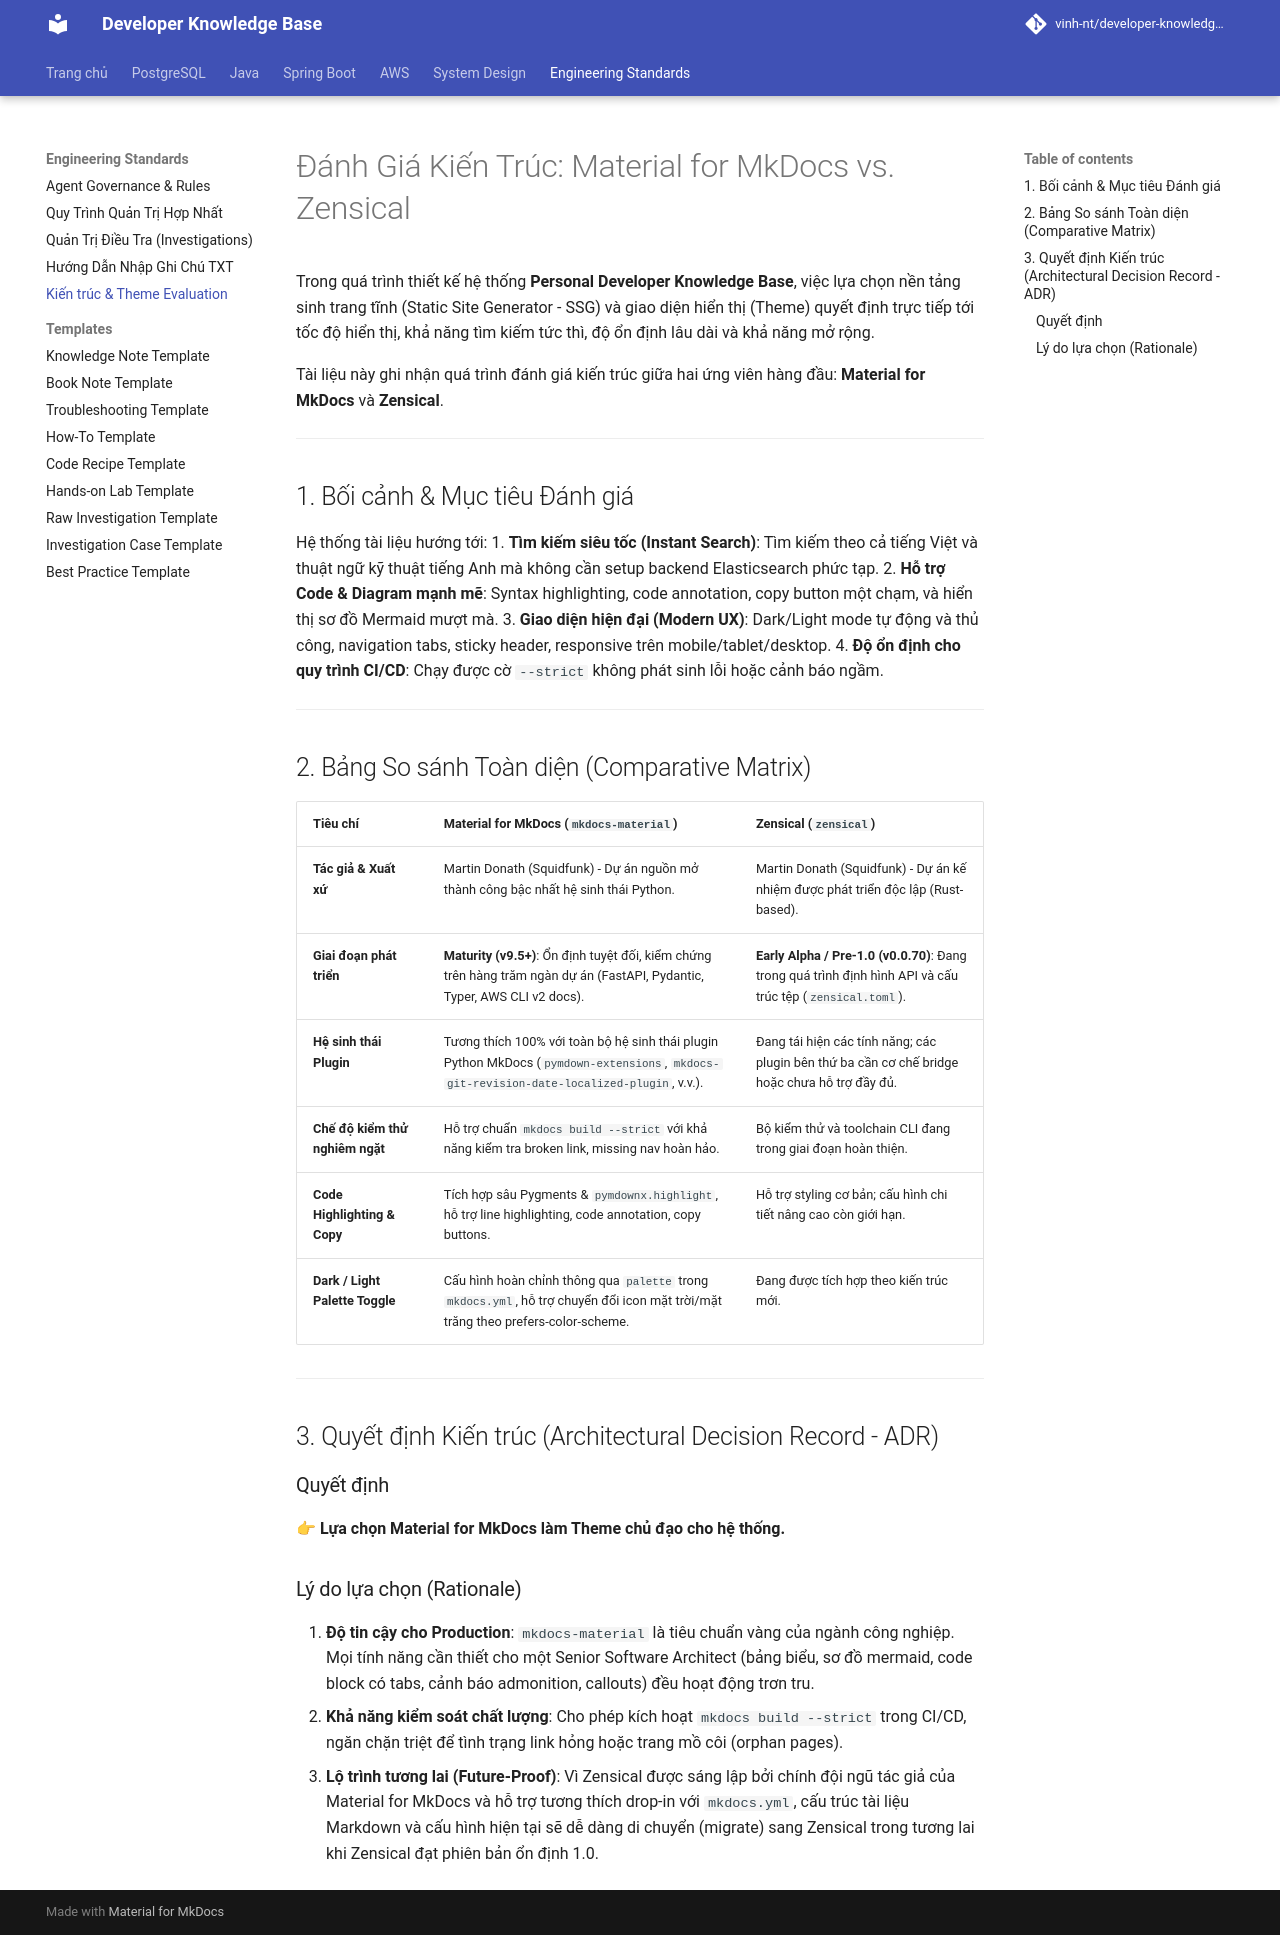

repository: Deploy-Website/developer-knowledge-base · page: standards/theme-evaluation/index.html · generator: mkdocs

# Đánh Giá Kiến Trúc: Material for MkDocs vs. Zensical

Trong quá trình thiết kế hệ thống **Personal Developer Knowledge Base**, việc lựa chọn nền tảng sinh trang tĩnh (Static Site Generator - SSG) và giao diện hiển thị (Theme) quyết định trực tiếp tới tốc độ hiển thị, khả năng tìm kiếm tức thì, độ ổn định lâu dài và khả năng mở rộng.

Tài liệu này ghi nhận quá trình đánh giá kiến trúc giữa hai ứng viên hàng đầu: **Material for MkDocs** và **Zensical**.

---

## 1. Bối cảnh & Mục tiêu Đánh giá

Hệ thống tài liệu hướng tới:
1. **Tìm kiếm siêu tốc (Instant Search)**: Tìm kiếm theo cả tiếng Việt và thuật ngữ kỹ thuật tiếng Anh mà không cần setup backend Elasticsearch phức tạp.
2. **Hỗ trợ Code & Diagram mạnh mẽ**: Syntax highlighting, code annotation, copy button một chạm, và hiển thị sơ đồ Mermaid mượt mà.
3. **Giao diện hiện đại (Modern UX)**: Dark/Light mode tự động và thủ công, navigation tabs, sticky header, responsive trên mobile/tablet/desktop.
4. **Độ ổn định cho quy trình CI/CD**: Chạy được cờ `--strict` không phát sinh lỗi hoặc cảnh báo ngầm.

---

## 2. Bảng So sánh Toàn diện (Comparative Matrix)

| Tiêu chí | Material for MkDocs (`mkdocs-material`) | Zensical (`zensical`) |
| :--- | :--- | :--- |
| **Tác giả & Xuất xứ** | Martin Donath (Squidfunk) - Dự án nguồn mở thành công bậc nhất hệ sinh thái Python. | Martin Donath (Squidfunk) - Dự án kế nhiệm được phát triển độc lập (Rust-based). |
| **Giai đoạn phát triển** | **Maturity (v9.5+)**: Ổn định tuyệt đối, kiểm chứng trên hàng trăm ngàn dự án (FastAPI, Pydantic, Typer, AWS CLI v2 docs). | **Early Alpha / Pre-1.0 (v0.0.70)**: Đang trong quá trình định hình API và cấu trúc tệp (`zensical.toml`). |
| **Hệ sinh thái Plugin** | Tương thích 100% với toàn bộ hệ sinh thái plugin Python MkDocs (`pymdown-extensions`, `mkdocs-git-revision-date-localized-plugin`, v.v.). | Đang tái hiện các tính năng; các plugin bên thứ ba cần cơ chế bridge hoặc chưa hỗ trợ đầy đủ. |
| **Chế độ kiểm thử nghiêm ngặt** | Hỗ trợ chuẩn `mkdocs build --strict` với khả năng kiểm tra broken link, missing nav hoàn hảo. | Bộ kiểm thử và toolchain CLI đang trong giai đoạn hoàn thiện. |
| **Code Highlighting & Copy** | Tích hợp sâu Pygments & `pymdownx.highlight`, hỗ trợ line highlighting, code annotation, copy buttons. | Hỗ trợ styling cơ bản; cấu hình chi tiết nâng cao còn giới hạn. |
| **Dark / Light Palette Toggle** | Cấu hình hoàn chỉnh thông qua `palette` trong `mkdocs.yml`, hỗ trợ chuyển đổi icon mặt trời/mặt trăng theo prefers-color-scheme. | Đang được tích hợp theo kiến trúc mới. |

---

## 3. Quyết định Kiến trúc (Architectural Decision Record - ADR)

### Quyết định
👉 **Lựa chọn Material for MkDocs làm Theme chủ đạo cho hệ thống.**

### Lý do lựa chọn (Rationale)
1. **Độ tin cậy cho Production**: `mkdocs-material` là tiêu chuẩn vàng của ngành công nghiệp. Mọi tính năng cần thiết cho một Senior Software Architect (bảng biểu, sơ đồ mermaid, code block có tabs, cảnh báo admonition, callouts) đều hoạt động trơn tru.
2. **Khả năng kiểm soát chất lượng**: Cho phép kích hoạt `mkdocs build --strict` trong CI/CD, ngăn chặn triệt để tình trạng link hỏng hoặc trang mồ côi (orphan pages).
3. **Lộ trình tương lai (Future-Proof)**: Vì Zensical được sáng lập bởi chính đội ngũ tác giả của Material for MkDocs và hỗ trợ tương thích drop-in với `mkdocs.yml`, cấu trúc tài liệu Markdown và cấu hình hiện tại sẽ dễ dàng di chuyển (migrate) sang Zensical trong tương lai khi Zensical đạt phiên bản ổn định 1.0.
